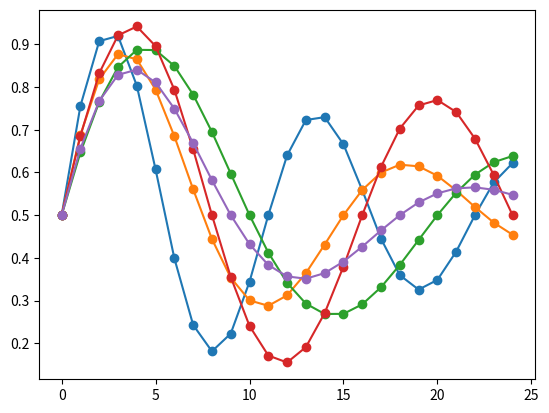

Write the Python code that produced this figure.
from math import sin
from math import pi
from math import exp
from random import randint
from random import uniform
from numpy import array
from matplotlib import pyplot

# generate damped sine wave in [0,1]
def generate_sequence(length, period, decay):
	return [0.5 + 0.5 * sin(2 * pi * i / period) * exp(-decay * i) for i in range(length)]

# generate input and output pairs of damped sine waves
def generate_examples(length, n_patterns, output):
	X, y = list(), list()
	for _ in range(n_patterns):
		p = randint(10, 20)
		d = uniform(0.01, 0.1)
		sequence = generate_sequence(length + output, p, d)
		X.append(sequence[:-output])
		y.append(sequence[-output:])
	X = array(X).reshape(n_patterns, length, 1)
	y = array(y).reshape(n_patterns, output)
	return X, y

# test problem generation
X, y = generate_examples(20, 5, 5)
for i in range(len(X)):
	pyplot.plot([x for x in X[i, :, 0]] + [x for x in y[i]], '-o')
pyplot.show()